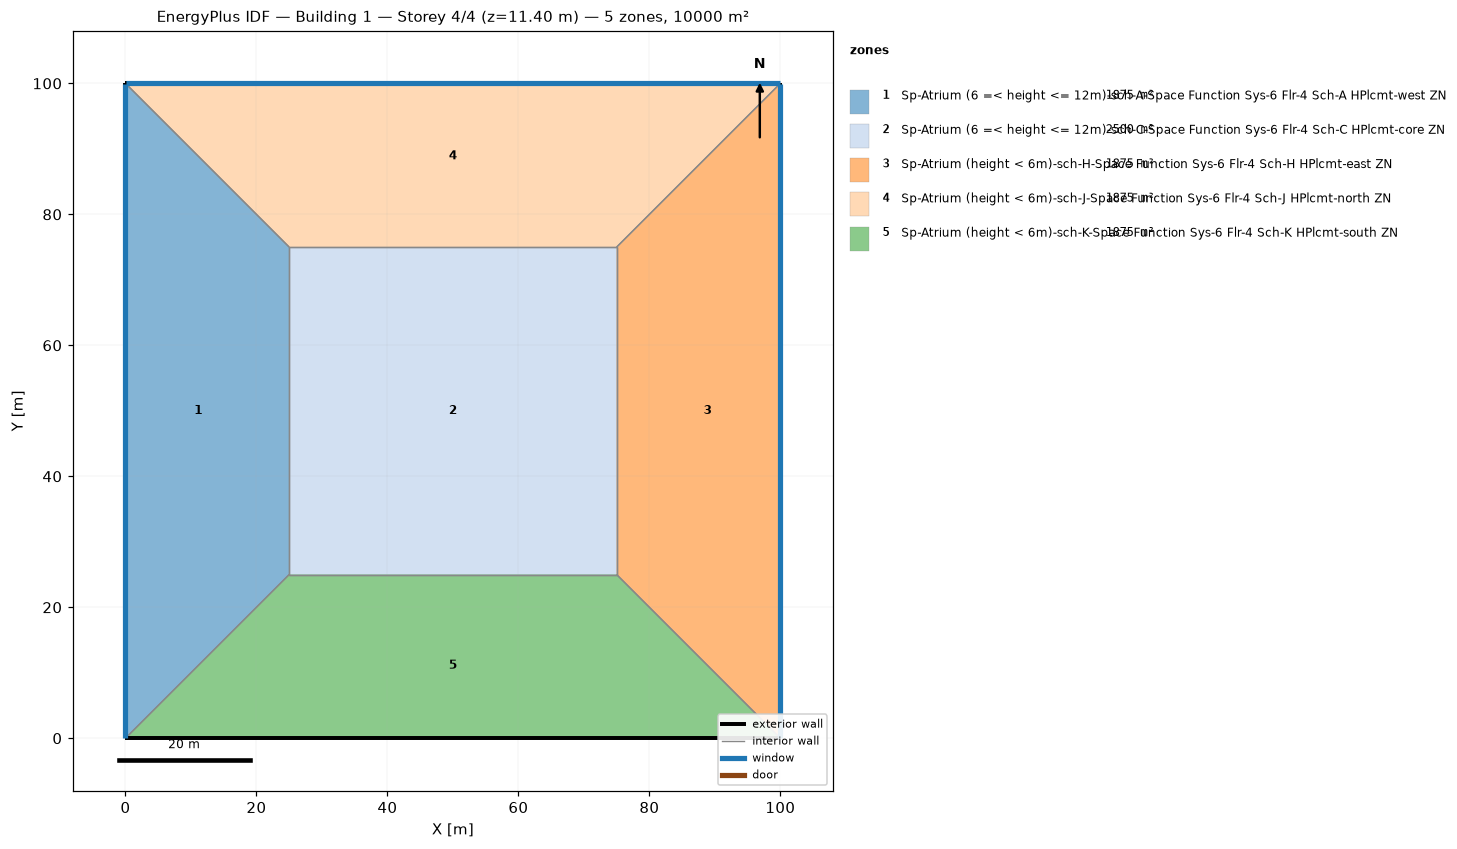
=== STOREY PLAN SPEC (per zone: floor XY polygon, exterior-wall plan segments, windows/doors) ===
zone 1: Sp-Atrium (6 =< height <= 12m)-sch-A-Space Function Sys-6 Flr-4 Sch-A HPlcmt-west ZN  (1875.0 m²)
  floor: (0.00, 0.00) (0.00, 100.00) (25.00, 75.00) (25.00, 25.00)
  exterior wall: (0.00, 100.00) – (0.00, 0.00)  [100.0 m]
    window: (0.00, 99.97) – (0.00, 0.03)  [95.0 m²]
  interior walls: 3
zone 2: Sp-Atrium (6 =< height <= 12m)-sch-C-Space Function Sys-6 Flr-4 Sch-C HPlcmt-core ZN  (2500.0 m²)
  floor: (25.00, 25.00) (25.00, 75.00) (75.00, 75.00) (75.00, 25.00)
  interior walls: 4
zone 3: Sp-Atrium (height < 6m)-sch-H-Space Function Sys-6 Flr-4 Sch-H HPlcmt-east ZN  (1875.0 m²)
  floor: (100.00, 100.00) (100.00, 0.00) (75.00, 25.00) (75.00, 75.00)
  exterior wall: (100.00, 0.00) – (100.00, 100.00)  [100.0 m]
    window: (100.00, 0.03) – (100.00, 99.97)  [95.0 m²]
  interior walls: 3
zone 4: Sp-Atrium (height < 6m)-sch-J-Space Function Sys-6 Flr-4 Sch-J HPlcmt-north ZN  (1875.0 m²)
  floor: (0.00, 100.00) (100.00, 100.00) (75.00, 75.00) (25.00, 75.00)
  exterior wall: (100.00, 100.00) – (0.00, 100.00)  [100.0 m]
    window: (99.97, 100.00) – (0.03, 100.00)  [95.0 m²]
  interior walls: 3
zone 5: Sp-Atrium (height < 6m)-sch-K-Space Function Sys-6 Flr-4 Sch-K HPlcmt-south ZN  (1875.0 m²)
  floor: (100.00, 0.00) (0.00, 0.00) (25.00, 25.00) (75.00, 25.00)
  exterior wall: (0.00, 0.00) – (100.00, 0.00)  [100.0 m]
  interior walls: 3

=== DERIVED (storey summary) ===
Building: Building 1
Storey: 4 of 4  (floor level z = 11.40 m)
Storey gross floor area: 10000.0 m²
Zones on this storey: 5
  - Sp-Atrium (6 =< height <= 12m)-sch-A-Space Function Sys-6 Flr-4 Sch-A HPlcmt-west ZN: floor 1875.0 m²; exterior wall 100.0 m (380.0 m²); 1 window(s) 95.0 m²; WWR 25.0%
  - Sp-Atrium (6 =< height <= 12m)-sch-C-Space Function Sys-6 Flr-4 Sch-C HPlcmt-core ZN: floor 2500.0 m²
  - Sp-Atrium (height < 6m)-sch-H-Space Function Sys-6 Flr-4 Sch-H HPlcmt-east ZN: floor 1875.0 m²; exterior wall 100.0 m (380.0 m²); 1 window(s) 95.0 m²; WWR 25.0%
  - Sp-Atrium (height < 6m)-sch-J-Space Function Sys-6 Flr-4 Sch-J HPlcmt-north ZN: floor 1875.0 m²; exterior wall 100.0 m (380.0 m²); 1 window(s) 95.0 m²; WWR 25.0%
  - Sp-Atrium (height < 6m)-sch-K-Space Function Sys-6 Flr-4 Sch-K HPlcmt-south ZN: floor 1875.0 m²; exterior wall 100.0 m (380.0 m²); WWR 0.0%
Zone adjacency (shared interzone walls):
  - Sp-Atrium (6 =< height <= 12m)-sch-A-Space Function Sys-6 Flr-4 Sch-A HPlcmt-west ZN ↔ Sp-Atrium (6 =< height <= 12m)-sch-C-Space Function Sys-6 Flr-4 Sch-C HPlcmt-core ZN
  - Sp-Atrium (6 =< height <= 12m)-sch-A-Space Function Sys-6 Flr-4 Sch-A HPlcmt-west ZN ↔ Sp-Atrium (height < 6m)-sch-J-Space Function Sys-6 Flr-4 Sch-J HPlcmt-north ZN
  - Sp-Atrium (6 =< height <= 12m)-sch-A-Space Function Sys-6 Flr-4 Sch-A HPlcmt-west ZN ↔ Sp-Atrium (height < 6m)-sch-K-Space Function Sys-6 Flr-4 Sch-K HPlcmt-south ZN
  - Sp-Atrium (6 =< height <= 12m)-sch-C-Space Function Sys-6 Flr-4 Sch-C HPlcmt-core ZN ↔ Sp-Atrium (height < 6m)-sch-H-Space Function Sys-6 Flr-4 Sch-H HPlcmt-east ZN
  - Sp-Atrium (6 =< height <= 12m)-sch-C-Space Function Sys-6 Flr-4 Sch-C HPlcmt-core ZN ↔ Sp-Atrium (height < 6m)-sch-J-Space Function Sys-6 Flr-4 Sch-J HPlcmt-north ZN
  - Sp-Atrium (6 =< height <= 12m)-sch-C-Space Function Sys-6 Flr-4 Sch-C HPlcmt-core ZN ↔ Sp-Atrium (height < 6m)-sch-K-Space Function Sys-6 Flr-4 Sch-K HPlcmt-south ZN
  - Sp-Atrium (height < 6m)-sch-H-Space Function Sys-6 Flr-4 Sch-H HPlcmt-east ZN ↔ Sp-Atrium (height < 6m)-sch-J-Space Function Sys-6 Flr-4 Sch-J HPlcmt-north ZN
  - Sp-Atrium (height < 6m)-sch-H-Space Function Sys-6 Flr-4 Sch-H HPlcmt-east ZN ↔ Sp-Atrium (height < 6m)-sch-K-Space Function Sys-6 Flr-4 Sch-K HPlcmt-south ZN